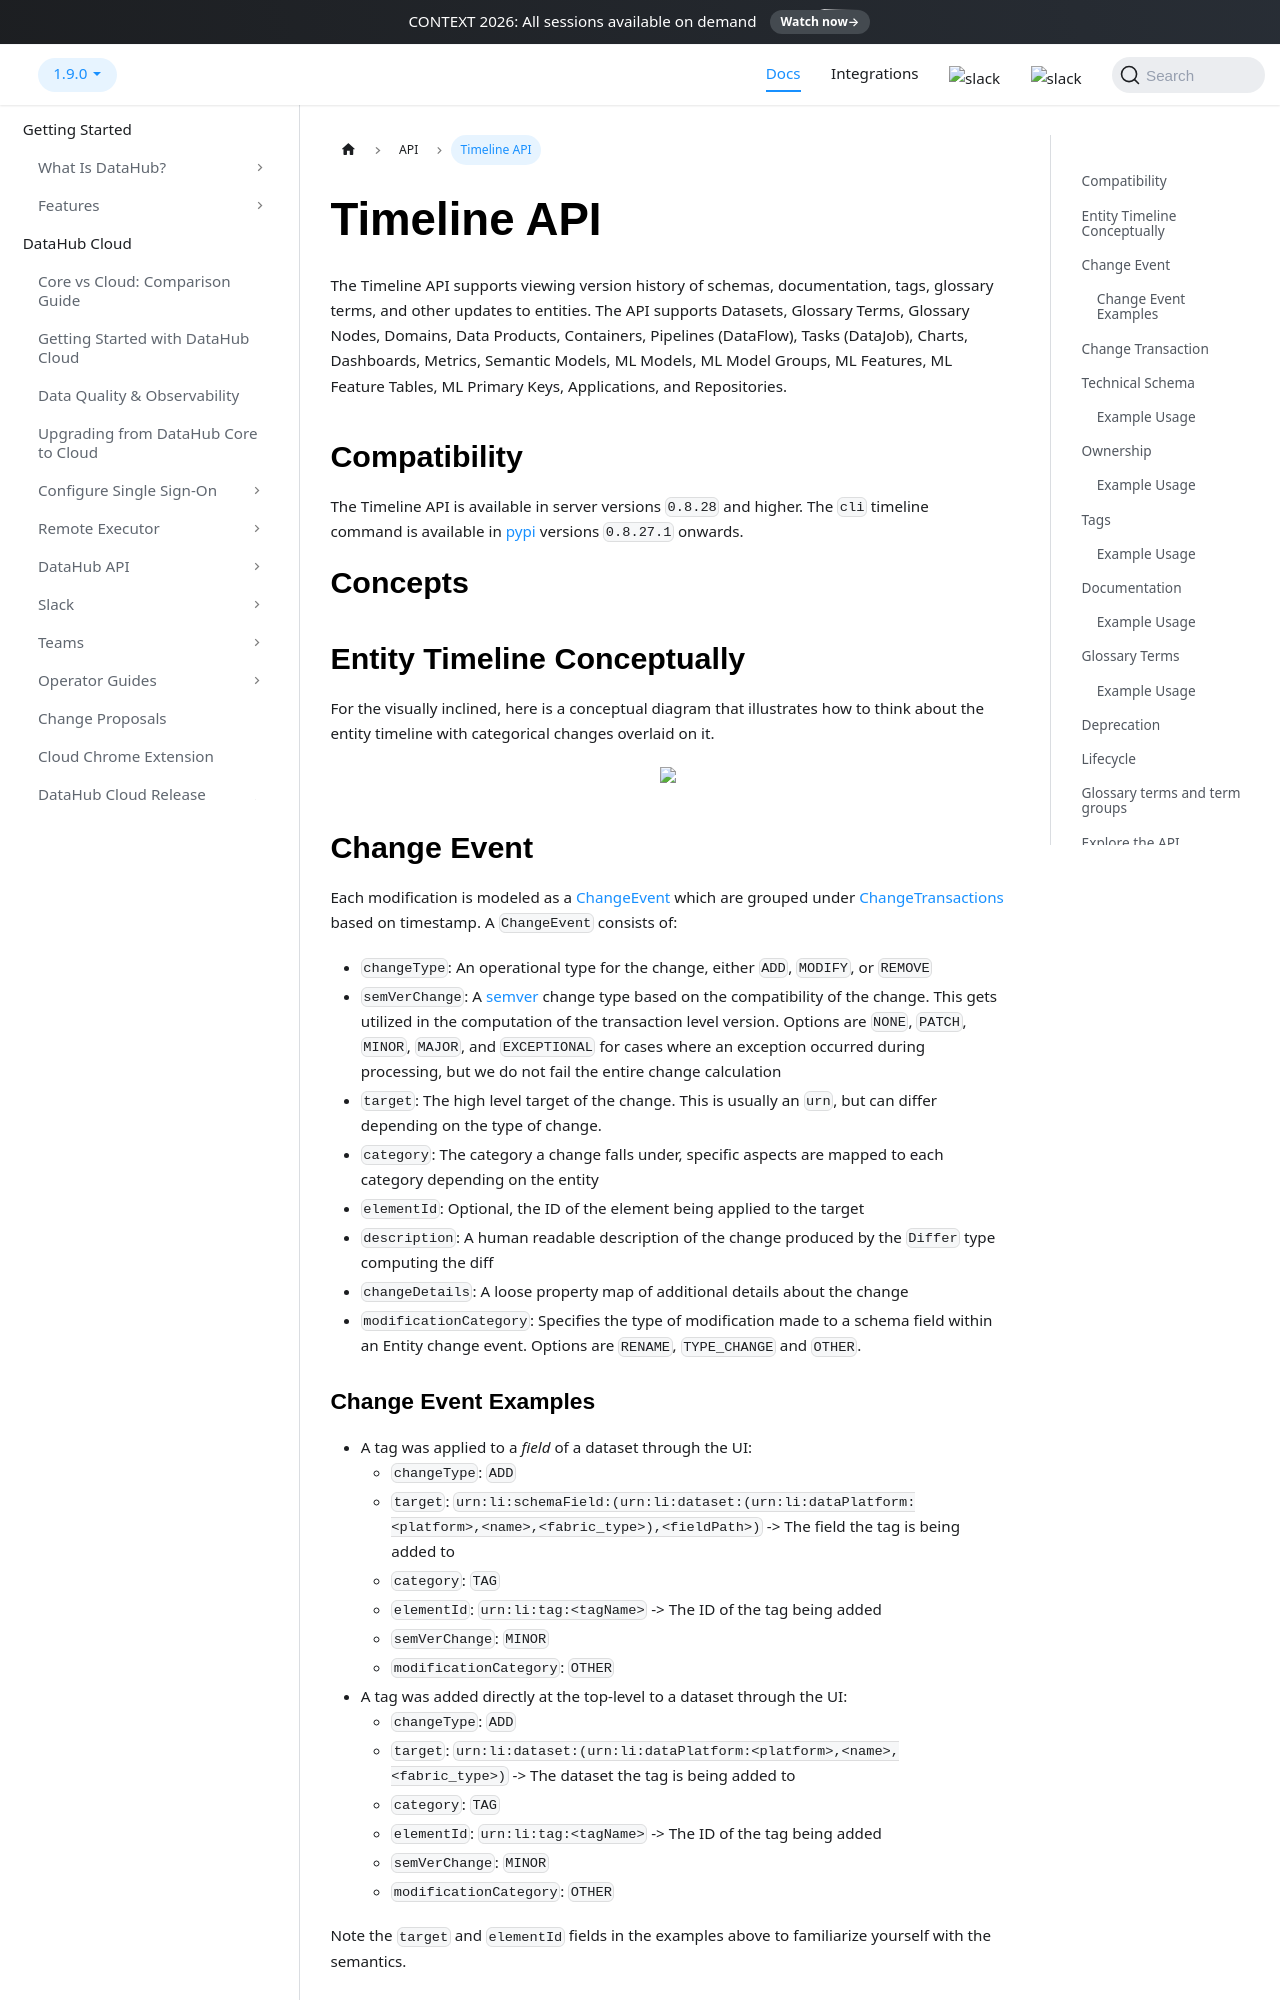

repository: acryldata/datahub · page: docs/dev-guides/timeline/index.html · generator: docusaurus

---
title: "Timeline API"
---

The Timeline API supports viewing version history of schemas, documentation, tags, glossary terms, and other updates
to entities. The API supports Datasets, Glossary Terms, Glossary Nodes, Domains, Data Products, Containers, Pipelines (DataFlow), Tasks (DataJob), Charts, Dashboards, Metrics, Semantic Models, ML Models, ML Model Groups, ML Features, ML Feature Tables, ML Primary Keys, Applications, and Repositories.

## Compatibility

The Timeline API is available in server versions `0.8.28` and higher. The `cli` timeline command is available in [pypi](https://pypi.org/project/acryl-datahub/) versions `0.8.27.1` onwards.

# Concepts

## Entity Timeline Conceptually

For the visually inclined, here is a conceptual diagram that illustrates how to think about the entity timeline with categorical changes overlaid on it.

<p align="center">
  <img width="70%"  src="https://raw.githubusercontent.com/datahub-project/static-assets/main/imgs/timeline/timeline-conceptually.png"/>
</p>

## Change Event

Each modification is modeled as a
[ChangeEvent](../../metadata-service/services/src/main/java/com/linkedin/metadata/timeline/data/ChangeEvent.java)
which are grouped under [ChangeTransactions](../../metadata-service/services/src/main/java/com/linkedin/metadata/timeline/data/ChangeTransaction.java)
based on timestamp. A `ChangeEvent` consists of:

- `changeType`: An operational type for the change, either `ADD`, `MODIFY`, or `REMOVE`
- `semVerChange`: A [semver](https://semver.org/) change type based on the compatibility of the change. This gets utilized in the computation of the transaction level version. Options are `NONE`, `PATCH`, `MINOR`, `MAJOR`, and `EXCEPTIONAL` for cases where an exception occurred during processing, but we do not fail the entire change calculation
- `target`: The high level target of the change. This is usually an `urn`, but can differ depending on the type of change.
- `category`: The category a change falls under, specific aspects are mapped to each category depending on the entity
- `elementId`: Optional, the ID of the element being applied to the target
- `description`: A human readable description of the change produced by the `Differ` type computing the diff
- `changeDetails`: A loose property map of additional details about the change
- `modificationCategory`: Specifies the type of modification made to a schema field within an Entity change event. Options are `RENAME`, `TYPE_CHANGE` and `OTHER`.

### Change Event Examples

- A tag was applied to a _field_ of a dataset through the UI:
  - `changeType`: `ADD`
  - `target`: `urn:li:schemaField:(urn:li:dataset:(urn:li:dataPlatform:<platform>,<name>,<fabric_type>),<fieldPath>)` -> The field the tag is being added to
  - `category`: `TAG`
  - `elementId`: `urn:li:tag:<tagName>` -> The ID of the tag being added
  - `semVerChange`: `MINOR`
  - `modificationCategory`: `OTHER`
- A tag was added directly at the top-level to a dataset through the UI:
  - `changeType`: `ADD`
  - `target`: `urn:li:dataset:(urn:li:dataPlatform:<platform>,<name>,<fabric_type>)` -> The dataset the tag is being added to
  - `category`: `TAG`
  - `elementId`: `urn:li:tag:<tagName>` -> The ID of the tag being added
  - `semVerChange`: `MINOR`
  - `modificationCategory`: `OTHER`

Note the `target` and `elementId` fields in the examples above to familiarize yourself with the semantics.

## Change Transaction

Each `ChangeTransaction` is assigned a computed semantic version based on the `ChangeEvents` that occurred within it,
starting at `0.0.0` and updating based on whether the most significant change in the transaction is a `MAJOR`, `MINOR`, or
`PATCH` change. The logic for what changes constitute a Major, Minor or Patch change are encoded in the category specific `Differ` implementation.
For example, the [SchemaMetadataDiffer](../../metadata-io/src/main/java/com/linkedin/metadata/timeline/eventgenerator/SchemaMetadataChangeEventGenerator.java) has baked-in logic for determining what level of semantic change an event is based on backwards and forwards incompatibility. Read on to learn about the different categories of changes, and how semantic changes are interpreted in each.

# Categories

ChangeTransactions contain a `category` that represents a kind of change that happened. The `Timeline API` allows the caller to specify which categories of changes they are interested in. Categories allow us to abstract away the low-level technical change that happened in the metadata (e.g. the `schemaMetadata` aspect changed) to a high-level semantic change that happened in the metadata (e.g. the `Technical Schema` of the dataset changed). Read on to learn about the different categories that are supported today.

The Dataset entity currently supports the following categories:
